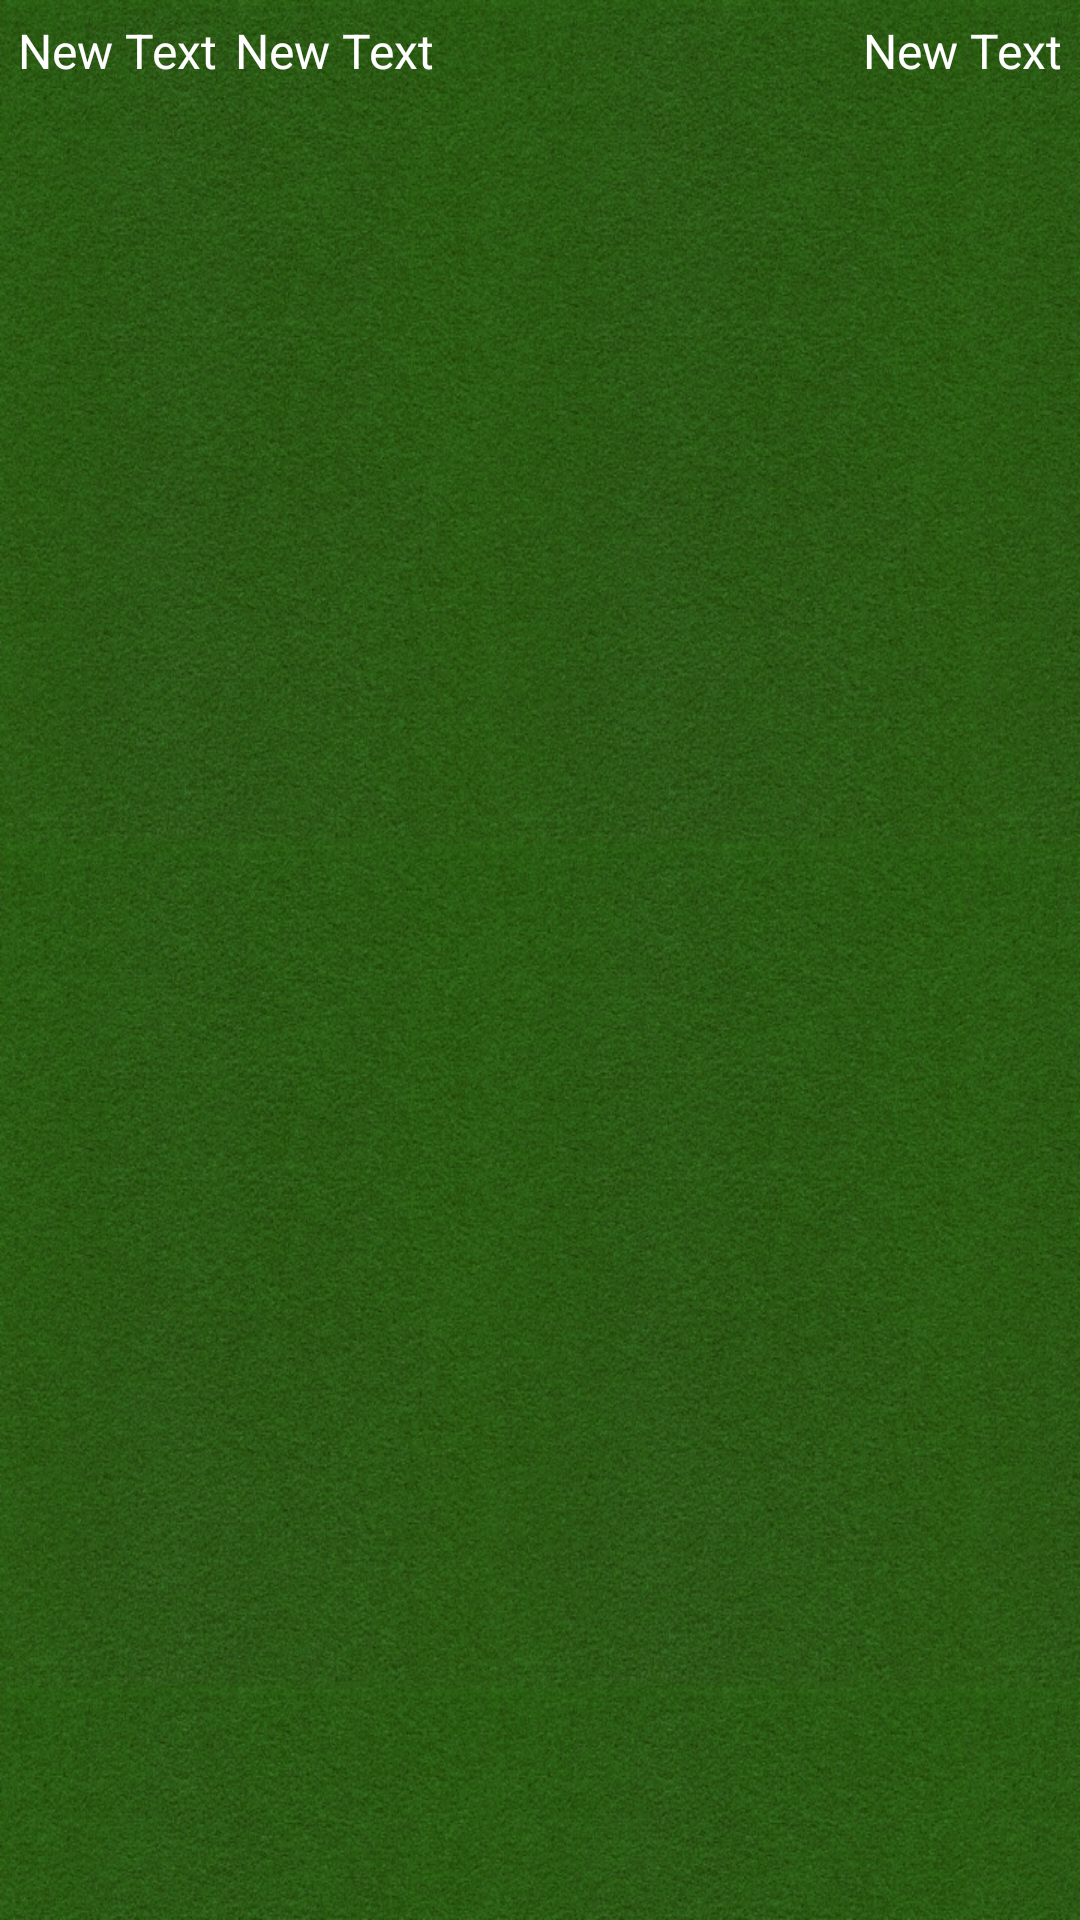

Produce the Android XML layout that renders to this screen, including the resource entries it uses.
<!-- AndroidManifest.xml: application theme AppTheme -->
<!-- res/layout/high_score_item.xml -->
<?xml version="1.0" encoding="utf-8"?>
<LinearLayout xmlns:android="http://schemas.android.com/apk/res/android"
    android:orientation="horizontal" android:layout_width="match_parent"
    android:layout_height="match_parent"
    android:padding="6dp">

    <TextView
        android:layout_width="wrap_content"
        android:layout_height="wrap_content"
        android:text="New Text"
        android:id="@+id/rankView"
        android:textColor="@android:color/white"
        android:minWidth="30dp"
        android:textSize="16sp" />

    <TextView
        android:layout_width="fill_parent"
        android:layout_height="wrap_content"
        android:text="New Text"
        android:id="@+id/nameView"
        android:textColor="@android:color/white"
        android:layout_weight="1"
        android:layout_marginLeft="6dp"
        android:layout_marginRight="6dp"
        android:textSize="16sp" />

    <TextView
        android:layout_width="wrap_content"
        android:layout_height="wrap_content"
        android:text="New Text"
        android:id="@+id/scoreView"
        android:textColor="@android:color/white"
        android:textSize="16sp" />
</LinearLayout>
<!-- resources referenced by this layout -->
<resources>
  <style name="AppTheme" parent="Theme.AppCompat.Light.NoActionBar">
          <item name="android:windowBackground">@drawable/background</item>
          <item name="android:windowTranslucentStatus">true</item>
      </style>
  <!-- drawable background: jpg bitmap (drawable-nodpi, 765714 bytes) -->
</resources>
